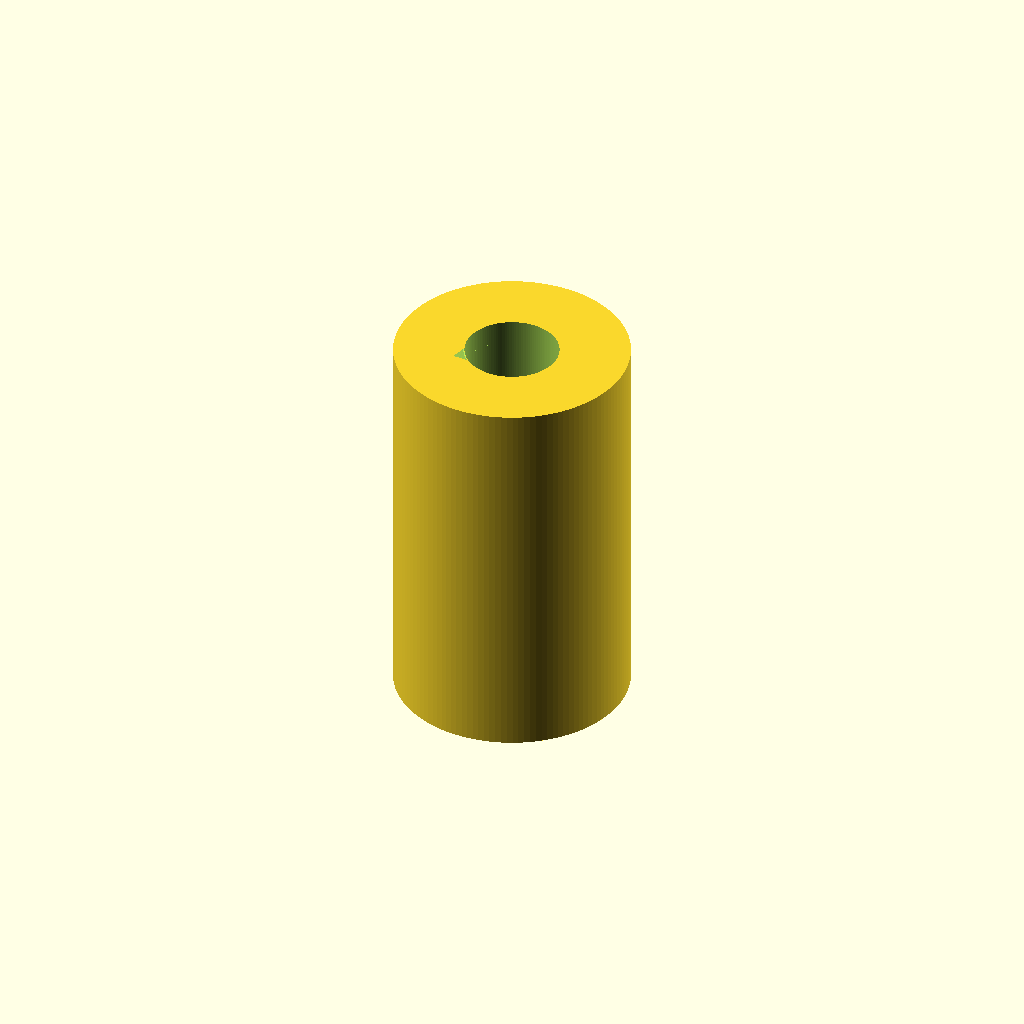
Cell 1: rendered with the file's own defaults.
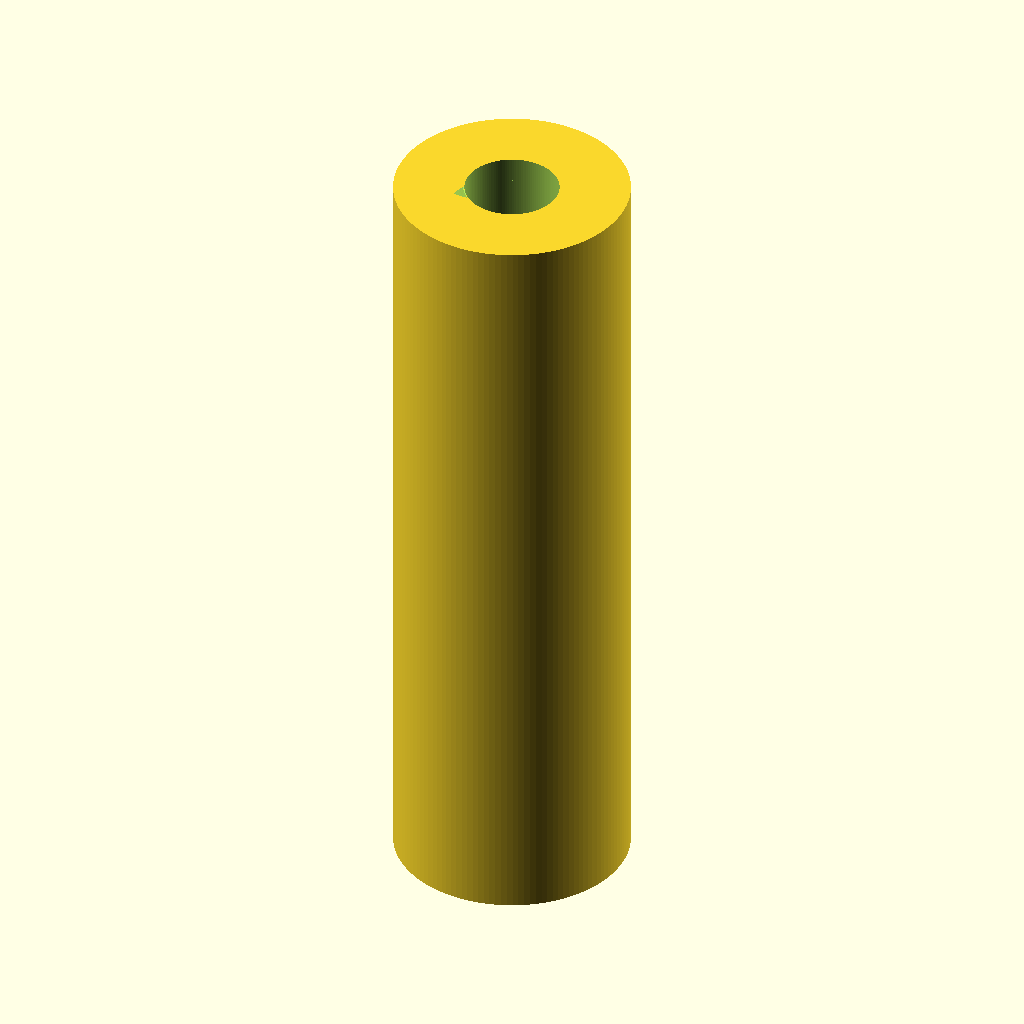
Cell 2: pillar_length = 20 (everything else at default).
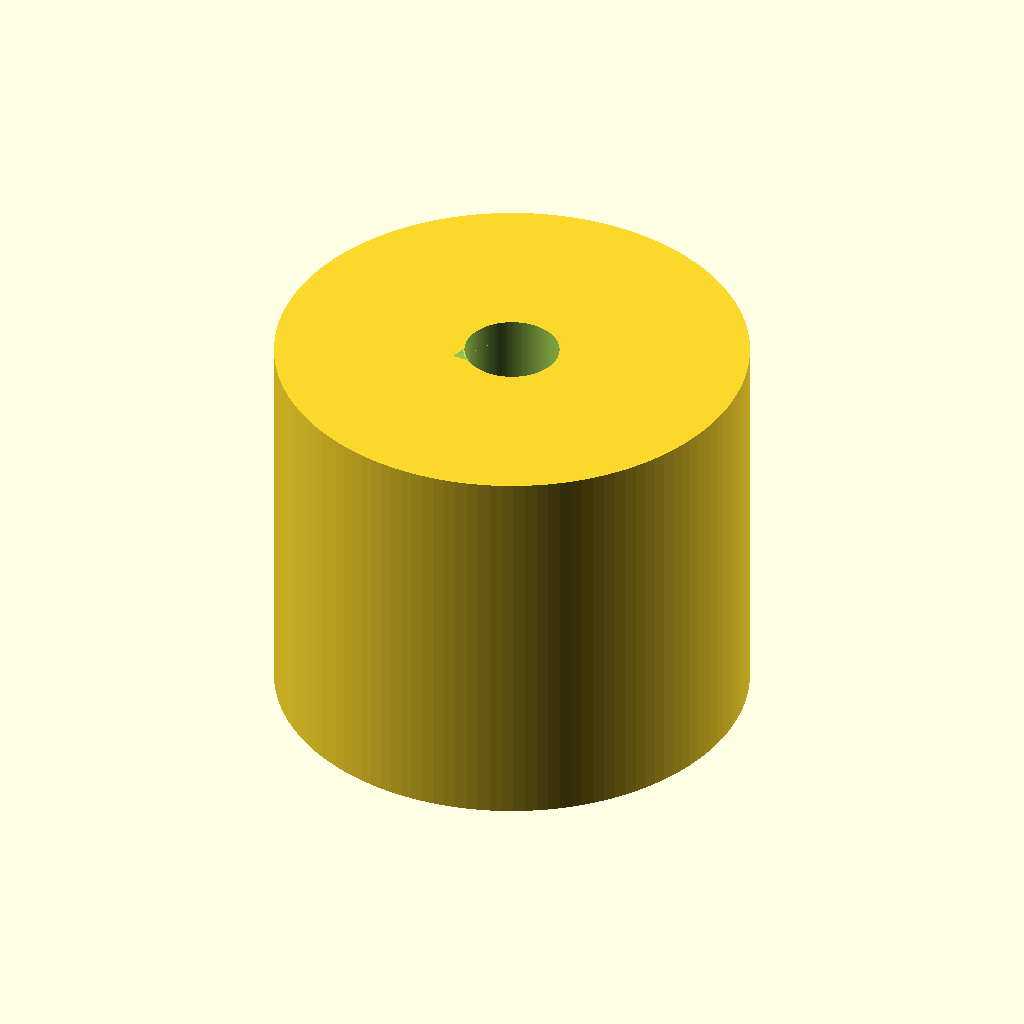
Cell 3: the same model with outer_diameter = 12.
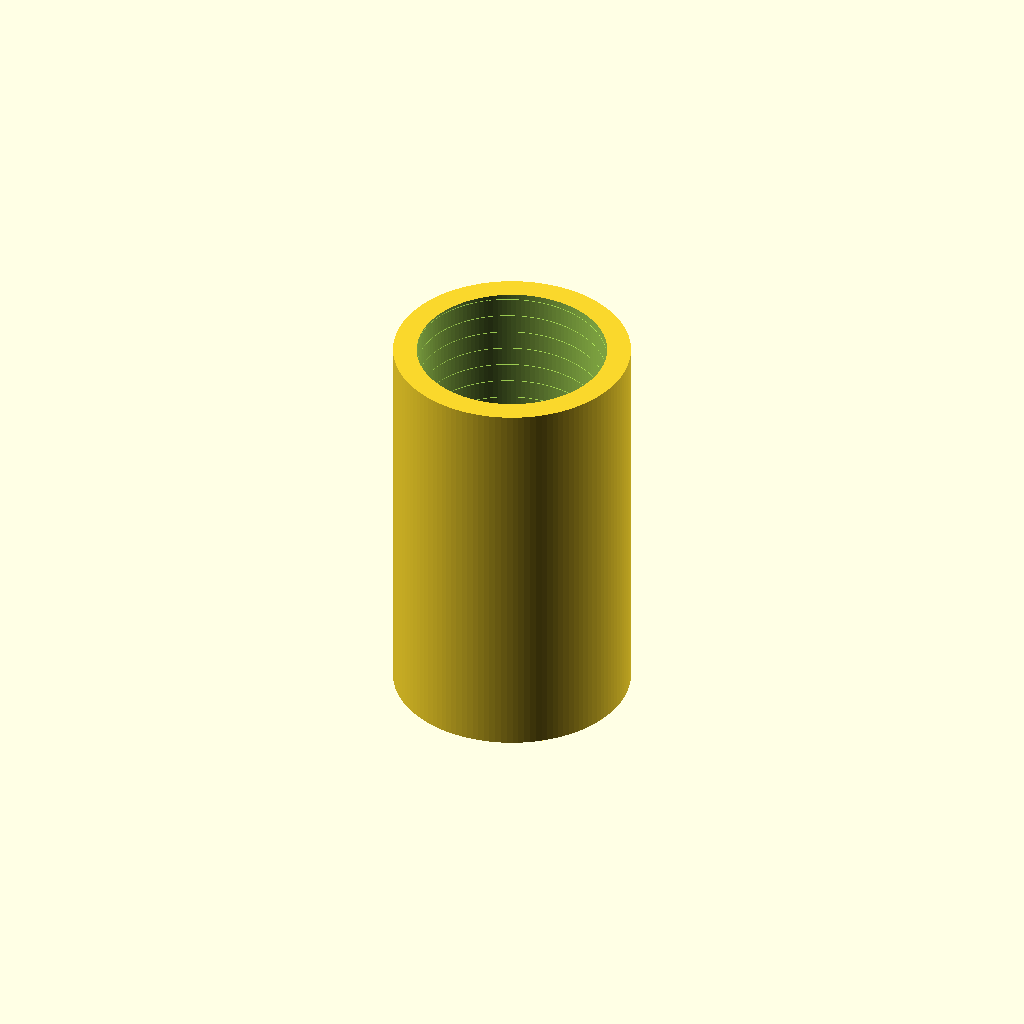
Cell 4: the same model with m3_minor_d = 4.8.
One fixed orthographic camera (rotation 55°, 0°, 25°; colour scheme Cornfield) for every cell.
The OpenSCAD source (results/nopscadlib/ablations/no_json_ir/scad/pillar__M3x10_nylon_hex_pillar.scad):
// Standoff pillar, internal M3x0.5 thread (modeled as a helical cut), 10mm long
// Outer diameter unspecified ("Nonemm") -> parameterized default provided

$fn = 128;

pillar_length = 10.0;     // mm
outer_diameter = 6.0;     // mm (default; change as needed)

m3_pitch = 0.5;           // mm (M3 coarse)
m3_major_d = 3.0;         // mm
m3_minor_d = 2.4;         // mm (approx internal minor diameter for M3)
thread_depth = (m3_major_d - m3_minor_d) / 2;

overcut = 0.3;            // mm extra for clean booleans

module internal_thread(len, major_d, pitch, depth) {
    // Core hole up to minor diameter
    cylinder(h = len + 2*overcut, d = major_d - 2*depth, center = true);

    // Helical groove to represent thread
    // Use a triangular profile swept with linear_extrude(twist=...)
    turns = (len + 2*overcut) / pitch;
    linear_extrude(height = len + 2*overcut, twist = -360 * turns, center = true, convexity = 10)
        translate([major_d/2 - depth, 0, 0])
            polygon(points = [
                [0, -pitch/2],
                [depth, 0],
                [0,  pitch/2]
            ]);
}

module standoff_pillar(len, od) {
    difference() {
        cylinder(h = len, d = od, center = true);
        internal_thread(len, m3_major_d, m3_pitch, thread_depth);
    }
}

standoff_pillar(pillar_length, outer_diameter);
Parameter table extracted from the source (name, type, default, range or options):
pillar_length: number, default 10
outer_diameter: number, default 6
m3_pitch: number, default 0.5
m3_major_d: number, default 3
m3_minor_d: number, default 2.4
overcut: number, default 0.3
